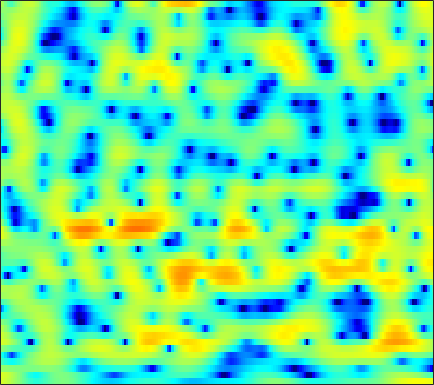

Values plotted in this chart, from the file beside it:
3.8747, 3.6502, 3.2997, 2.8921, 2.5476, 2.0411, 1.486, 1.0437, 0.41028, -0.27164, -1.0027, -1.5532, -2.289, -2.9646, -3.4017, -3.8203, -4.023, -3.9952, -3.7577, -3.3348, -2.8006, -2.3802, -1.8459, -1.3415
4.113, 3.901, 3.567, 3.172, 2.833, 2.323, 1.737, 1.245, 0.5108, -0.3146, -1.233, -1.978, -3.015, -4.034, -4.715, -5.364, -5.563, -5.385, -4.796, -3.994, -3.144, -2.544, -1.828, -1.235
0.9142, 0.8055, 0.6414, 0.4739, 0.3496, 0.195, 0.05966, -0.02845, -0.1212, -0.1973, -0.2521, -0.2769, -0.2912, -0.2784, -0.2504, -0.1913, -0.1035, -0.02155, 0.1009, 0.2226, 0.3292, 0.391, 0.4309, 0.4085
-2.86, -3.426, -4.244, -5.001, -5.42, -5.612, -5.324, -4.844, -3.995, -3.076, -2.185, -1.565, -0.8216, -0.1673, 0.2646, 0.7704, 1.199, 1.476, 1.785, 2.02, 2.188, 2.265, 2.303, 2.266
-4.074, -5.281, -7.451, -10.43, -13.15, -15.2, -12.59, -10.04, -7.304, -5.274, -3.717, -2.787, -1.74, -0.8682, -0.3012, 0.3664, 0.9524, 1.344, 1.804, 2.181, 2.474, 2.632, 2.765, 2.805
0.6608, 0.2861, -0.3084, -0.9184, -1.346, -1.825, -2.178, -2.37, -2.571, -2.78, -2.987, -3.133, -3.228, -3.086, -2.773, -2.064, -1.143, -0.4068, 0.5318, 1.33, 1.957, 2.29, 2.551, 2.594
4.041, 3.793, 3.348, 2.801, 2.311, 1.574, 0.7389, 0.02862, -1.091, -2.506, -4.415, -6.365, -10.38, -18.95, -22.24, -10.96, -5.883, -3.432, -1.101, 0.4923, 1.563, 2.08, 2.412, 2.354
3.646, 3.221, 2.511, 1.655, 0.937, -0.08144, -1.127, -1.873, -2.746, -3.435, -3.904, -4.112, -4.191, -3.954, -3.534, -2.704, -1.647, -0.8146, 0.2188, 1.075, 1.678, 1.955, 2.09, 1.948
2.616, 1.97, 0.8831, -0.4971, -1.786, -4.004, -7.013, -10.03, -14.55, -13.47, -9.207, -6.738, -4.306, -2.506, -1.41, -0.1839, 0.826, 1.456, 2.122, 2.602, 2.9, 2.981, 2.901, 2.626
0.2305, -0.1749, -0.7884, -1.527, -2.192, -3.213, -4.318, -5.065, -5.612, -5.309, -4.25, -3.226, -1.835, -0.5738, 0.2384, 1.149, 1.876, 2.295, 2.699, 2.923, 2.982, 2.908, 2.652, 2.206
-4.997, -4.515, -3.76, -3.046, -2.585, -2.087, -1.684, -1.398, -1.022, -0.5902, -0.1066, 0.2643, 0.7704, 1.259, 1.597, 1.981, 2.268, 2.415, 2.512, 2.489, 2.341, 2.144, 1.758, 1.214
-12.97, -9.149, -5.936, -3.815, -2.638, -1.43, -0.5207, 0.01147, 0.5887, 1.044, 1.399, 1.613, 1.828, 1.978, 2.045, 2.078, 2.056, 2, 1.887, 1.72, 1.481, 1.254, 0.8903, 0.4253
-2.996, -2.489, -1.679, -0.8387, -0.2468, 0.4392, 1.004, 1.347, 1.688, 1.895, 1.978, 1.971, 1.87, 1.644, 1.412, 1.036, 0.6158, 0.3073, -0.06694, -0.3429, -0.5165, -0.5943, -0.6765, -0.7697
1.301, 1.357, 1.49, 1.685, 1.851, 2.066, 2.244, 2.343, 2.411, 2.381, 2.217, 1.985, 1.513, 0.8256, 0.1469, -1.005, -2.431, -3.645, -5.215, -6.024, -5.59, -4.746, -3.519, -2.508
2.37, 2.146, 1.927, 1.812, 1.789, 1.854, 1.973, 2.056, 2.147, 2.178, 2.083, 1.899, 1.462, 0.7714, 0.02664, -1.383, -3.455, -5.667, -9.904, -13.68, -9.969, -6.788, -3.846, -1.995
-0.3797, -1.356, -2.483, -3.045, -2.986, -2.46, -1.705, -1.172, -0.6216, -0.2232, 0.07868, 0.2689, 0.4758, 0.5787, 0.5759, 0.473, 0.2296, 0.02565, -0.1894, -0.1909, 0.1471, 0.5507, 1.132, 1.631
-5.219, -8.199, -15.29, -27.8, -15.12, -9.615, -7.192, -6.285, -5.82, -5.899, -5.955, -5.548, -4.328, -2.719, -1.554, -0.2104, 0.8661, 1.498, 2.176, 2.673, 3.022, 3.216, 3.376, 3.391
-3.478, -4.215, -5.078, -5.638, -5.734, -5.616, -5.714, -6.171, -7.591, -10.48, -16.69, -19.29, -10.63, -5.586, -3.05, -0.6266, 1.07, 1.999, 2.917, 3.539, 3.865, 3.95, 3.866, 3.572
-2.326, -2.004, -1.775, -1.675, -1.657, -1.742, -1.913, -2.12, -2.503, -2.84, -2.958, -2.739, -1.992, -0.9122, -0.02419, 1.087, 2.017, 2.594, 3.14, 3.437, 3.517, 3.411, 3.038, 2.382
-2.172, -1.569, -0.9914, -0.5871, -0.3845, -0.2433, -0.186, -0.1667, -0.1445, -0.1046, 0.01785, 0.1607, 0.4273, 0.7604, 1.032, 1.398, 1.714, 1.896, 2.052, 2.051, 1.919, 1.715, 1.283, 0.6415
-0.6788, -0.3254, 0.0221, 0.2467, 0.3355, 0.4075, 0.4247, 0.4114, 0.4025, 0.3841, 0.4028, 0.4282, 0.4734, 0.5511, 0.6157, 0.6766, 0.7146, 0.6975, 0.6334, 0.5171, 0.2921, 0.07545, -0.2672, -0.6349
1.806, 1.774, 1.643, 1.417, 1.217, 0.9575, 0.7031, 0.526, 0.3223, 0.1629, 0.01766, -0.06595, -0.1461, -0.2125, -0.2516, -0.2954, -0.3187, -0.364, -0.481, -0.6718, -1.022, -1.381, -1.942, -2.497
4.524, 3.991, 3.172, 2.264, 1.578, 0.6704, -0.0943, -0.5224, -0.9093, -1.089, -1.249, -1.369, -1.561, -1.837, -2.029, -2.093, -1.944, -1.681, -1.345, -1.213, -1.397, -1.906, -3.292, -5.927
4.65, 3.523, 1.739, -0.3857, -2.231, -4.905, -7.276, -8.141, -7.674, -6.596, -5.707, -5.49, -5.931, -7.209, -8.829, -11.22, -10.37, -7.739, -4.51, -2.334, -1.058, -0.5987, -0.5571, -0.9957
1.153, -0.3756, -2.789, -5.798, -8.429, -12.88, -18.35, -19.95, -16.29, -12.8, -10.62, -9.668, -9.207, -9.539, -10.27, -11.08, -10.07, -7.892, -5.029, -2.606, -0.821, 0.1943, 1.237, 2.03
-1.8, -3.419, -5.969, -8.891, -11.31, -14.55, -16.65, -16.73, -15.28, -13.09, -10.93, -9.563, -8.002, -6.828, -6.025, -4.998, -3.882, -2.957, -1.639, -0.3676, 0.7982, 1.574, 2.463, 3.189
-3.416, -4.828, -7.08, -9.927, -12.51, -16.99, -21.77, -20.49, -15.71, -12.05, -9.364, -7.75, -5.945, -4.467, -3.502, -2.361, -1.295, -0.5767, 0.3453, 1.205, 1.981, 2.509, 3.119, 3.61
-4.11, -5.151, -6.597, -7.965, -8.838, -9.61, -9.761, -9.403, -8.428, -7.085, -5.712, -4.695, -3.482, -2.406, -1.712, -0.909, -0.2348, 0.2396, 0.8112, 1.365, 1.913, 2.309, 2.803, 3.225
-4.513, -5.933, -7.99, -9.537, -9.87, -8.984, -7.449, -6.263, -4.76, -3.465, -2.356, -1.661, -0.9509, -0.4586, -0.236, -0.08786, -0.09521, -0.1323, -0.1479, -0.009768, 0.393, 0.8481, 1.575, 2.301
-2.713, -4.765, -8.862, -15.41, -15.79, -9.421, -5.403, -3.376, -1.438, -0.09774, 0.8105, 1.233, 1.488, 1.378, 1.048, 0.236, -1.038, -2.36, -4.456, -6.13, -5.517, -3.806, -1.367, 0.608
0.7316, 0.006621, -0.9017, -1.445, -1.502, -1.041, -0.2421, 0.4196, 1.199, 1.79, 2.12, 2.183, 2.009, 1.499, 0.8706, -0.3701, -2.158, -4.005, -7.256, -10.72, -9.772, -6.988, -3.805, -1.518
1.85, 1.647, 1.435, 1.322, 1.328, 1.438, 1.633, 1.792, 1.976, 2.06, 2, 1.838, 1.438, 0.8277, 0.2254, -0.7365, -1.836, -2.66, -3.639, -4.238, -4.315, -4.034, -3.367, -2.577
1.83, 1.789, 1.795, 1.87, 1.979, 2.154, 2.342, 2.454, 2.549, 2.521, 2.345, 2.098, 1.592, 0.8826, 0.2158, -0.8107, -1.965, -2.829, -3.895, -4.641, -4.944, -4.841, -4.374, -3.728
0.5926, 0.5466, 0.6829, 1.059, 1.449, 2.027, 2.583, 2.934, 3.266, 3.408, 3.326, 3.103, 2.573, 1.745, 0.9143, -0.5236, -2.412, -4.186, -7.119, -10.35, -11.43, -9.865, -7.155, -5.014
-4.274, -5.026, -4.798, -3.209, -1.727, 0.1228, 1.62, 2.499, 3.346, 3.857, 4.04, 3.968, 3.595, 2.893, 2.133, 0.7669, -1.064, -2.814, -5.725, -8.944, -10.05, -8.505, -5.818, -3.714
-10.9, -15.79, -15.96, -8.842, -5.447, -2.297, -0.1135, 1.091, 2.263, 3.011, 3.405, 3.49, 3.343, 2.929, 2.453, 1.638, 0.6665, -0.1193, -1.117, -1.901, -2.284, -2.289, -1.996, -1.521
-5.949, -5.967, -5.382, -4.15, -2.997, -1.43, -0.02784, 0.8568, 1.78, 2.413, 2.765, 2.856, 2.769, 2.466, 2.125, 1.549, 0.8853, 0.3681, -0.2872, -0.8458, -1.246, -1.426, -1.51, -1.436
-4.914, -4.193, -3.05, -1.831, -0.9132, 0.227, 1.224, 1.845, 2.478, 2.88, 3.04, 3.006, 2.771, 2.331, 1.885, 1.158, 0.3184, -0.3463, -1.244, -2.066, -2.739, -3.082, -3.272, -3.157
-7.297, -4.916, -2.433, -0.5284, 0.6167, 1.833, 2.746, 3.245, 3.681, 3.854, 3.774, 3.549, 3.029, 2.272, 1.546, 0.3848, -0.9857, -2.138, -3.822, -5.615, -7.364, -8.42, -8.94, -8.151
-4.76, -2.778, -0.6036, 1.078, 2.067, 3.075, 3.766, 4.095, 4.294, 4.221, 3.877, 3.437, 2.592, 1.449, 0.385, -1.326, -3.369, -5.13, -7.775, -10.86, -14.87, -19.63, -35.05, -17.84
0.3635, 0.9776, 1.829, 2.615, 3.109, 3.624, 3.936, 4.038, 3.973, 3.678, 3.125, 2.532, 1.474, 0.06383, -1.249, -3.43, -6.158, -8.652, -12.54, -16.37, -17.83, -17.1, -15.11, -12.57
2.373, 2.631, 2.975, 3.274, 3.446, 3.582, 3.596, 3.511, 3.268, 2.86, 2.268, 1.686, 0.7071, -0.5594, -1.74, -3.675, -6.144, -8.475, -12.36, -16.68, -17.12, -14.66, -11.53, -9.095
2.631, 2.802, 2.977, 3.061, 3.064, 2.962, 2.759, 2.541, 2.192, 1.779, 1.319, 0.9348, 0.3435, -0.3511, -0.9662, -1.914, -2.993, -3.839, -4.879, -5.641, -5.891, -5.752, -5.252, -4.582
1.93, 2.191, 2.387, 2.386, 2.24, 1.871, 1.319, 0.8462, 0.2201, -0.2728, -0.5322, -0.5672, -0.4852, -0.351, -0.2673, -0.2338, -0.2995, -0.3784, -0.5287, -0.6683, -0.7628, -0.8197, -0.8874, -0.9787
0.5369, 1.212, 1.718, 1.754, 1.443, 0.5926, -0.8032, -2.193, -4.391, -6.154, -6.073, -4.911, -3.026, -1.418, -0.4434, 0.5771, 1.335, 1.747, 2.127, 2.348, 2.385, 2.317, 2.068, 1.607
-0.877, 0.3318, 1.219, 1.372, 1.052, -0.03718, -1.939, -4.051, -8.229, -13.94, -12.74, -8.973, -5.382, -2.907, -1.493, 0.07346, 1.319, 2.057, 2.826, 3.316, 3.538, 3.532, 3.28, 2.724
0.246, 1.058, 1.697, 1.814, 1.572, 0.8057, -0.4234, -1.599, -3.285, -4.848, -5.939, -6.308, -6.095, -5.044, -3.846, -2.079, -0.4449, 0.6128, 1.712, 2.458, 2.896, 3.001, 2.873, 2.458
2.235, 2.694, 3.054, 3.097, 2.881, 2.307, 1.361, 0.3756, -1.308, -3.538, -6.672, -10.1, -17.8, -14.76, -9.392, -5.147, -2.414, -0.9933, 0.3245, 1.183, 1.661, 1.817, 1.788, 1.511
2.93, 3.358, 3.732, 3.856, 3.761, 3.401, 2.735, 2.015, 0.7557, -0.8462, -2.807, -4.375, -5.904, -5.907, -5.027, -3.585, -2.362, -1.665, -1.02, -0.6479, -0.5122, -0.5056, -0.6241, -0.8988
2.269, 2.799, 3.358, 3.735, 3.885, 3.861, 3.606, 3.285, 2.668, 1.869, 0.9835, 0.3202, -0.4768, -1.12, -1.474, -1.884, -2.336, -2.702, -3.222, -3.76, -4.265, -4.576, -4.897, -5.147
0.6853, 1.471, 2.424, 3.201, 3.654, 4.053, 4.215, 4.186, 3.949, 3.514, 2.913, 2.362, 1.485, 0.4364, -0.4753, -1.865, -3.489, -4.891, -6.994, -9.173, -10.86, -11.56, -11.67, -11.24
-2.381, -0.8665, 0.8977, 2.314, 3.145, 3.986, 4.518, 4.711, 4.735, 4.505, 4.007, 3.459, 2.495, 1.24, 0.05748, -1.896, -4.364, -6.694, -10.82, -16.93, -30.88, -29.25, -20.91, -18.42
-5.82, -3.191, -0.571, 1.385, 2.5, 3.614, 4.359, 4.709, 4.91, 4.814, 4.432, 3.961, 3.076, 1.901, 0.7943, -1.022, -3.224, -5.172, -8.13, -11.37, -14.37, -16.28, -18.55, -21.8
-4.244, -2.526, -0.5282, 1.088, 2.075, 3.106, 3.83, 4.2, 4.456, 4.452, 4.209, 3.867, 3.189, 2.254, 1.398, 0.05847, -1.529, -2.852, -4.769, -6.781, -8.846, -10.39, -12.53, -14.59
-2.029, -1.062, 0.1296, 1.168, 1.843, 2.585, 3.156, 3.456, 3.7, 3.767, 3.647, 3.428, 2.974, 2.317, 1.717, 0.7708, -0.3565, -1.284, -2.598, -3.981, -5.379, -6.411, -7.724, -8.876
-0.5649, -0.05101, 0.5611, 1.12, 1.503, 1.958, 2.37, 2.629, 2.9, 3.061, 3.078, 2.994, 2.747, 2.351, 1.937, 1.245, 0.4373, -0.2448, -1.226, -2.276, -3.34, -4.116, -5.096, -6.044
0.6839, 0.6702, 0.5941, 0.541, 0.5759, 0.8012, 1.178, 1.538, 2.018, 2.413, 2.685, 2.794, 2.781, 2.602, 2.336, 1.824, 1.164, 0.5679, -0.3461, -1.306, -2.279, -2.969, -3.808, -4.56
2.169, 1.283, -0.2274, -1.871, -2.7, -2.553, -1.325, -0.2541, 0.9954, 1.926, 2.6, 2.951, 3.236, 3.287, 3.2, 2.851, 2.171, 1.459, 0.2613, -1.132, -2.508, -3.37, -4.046, -4.197
